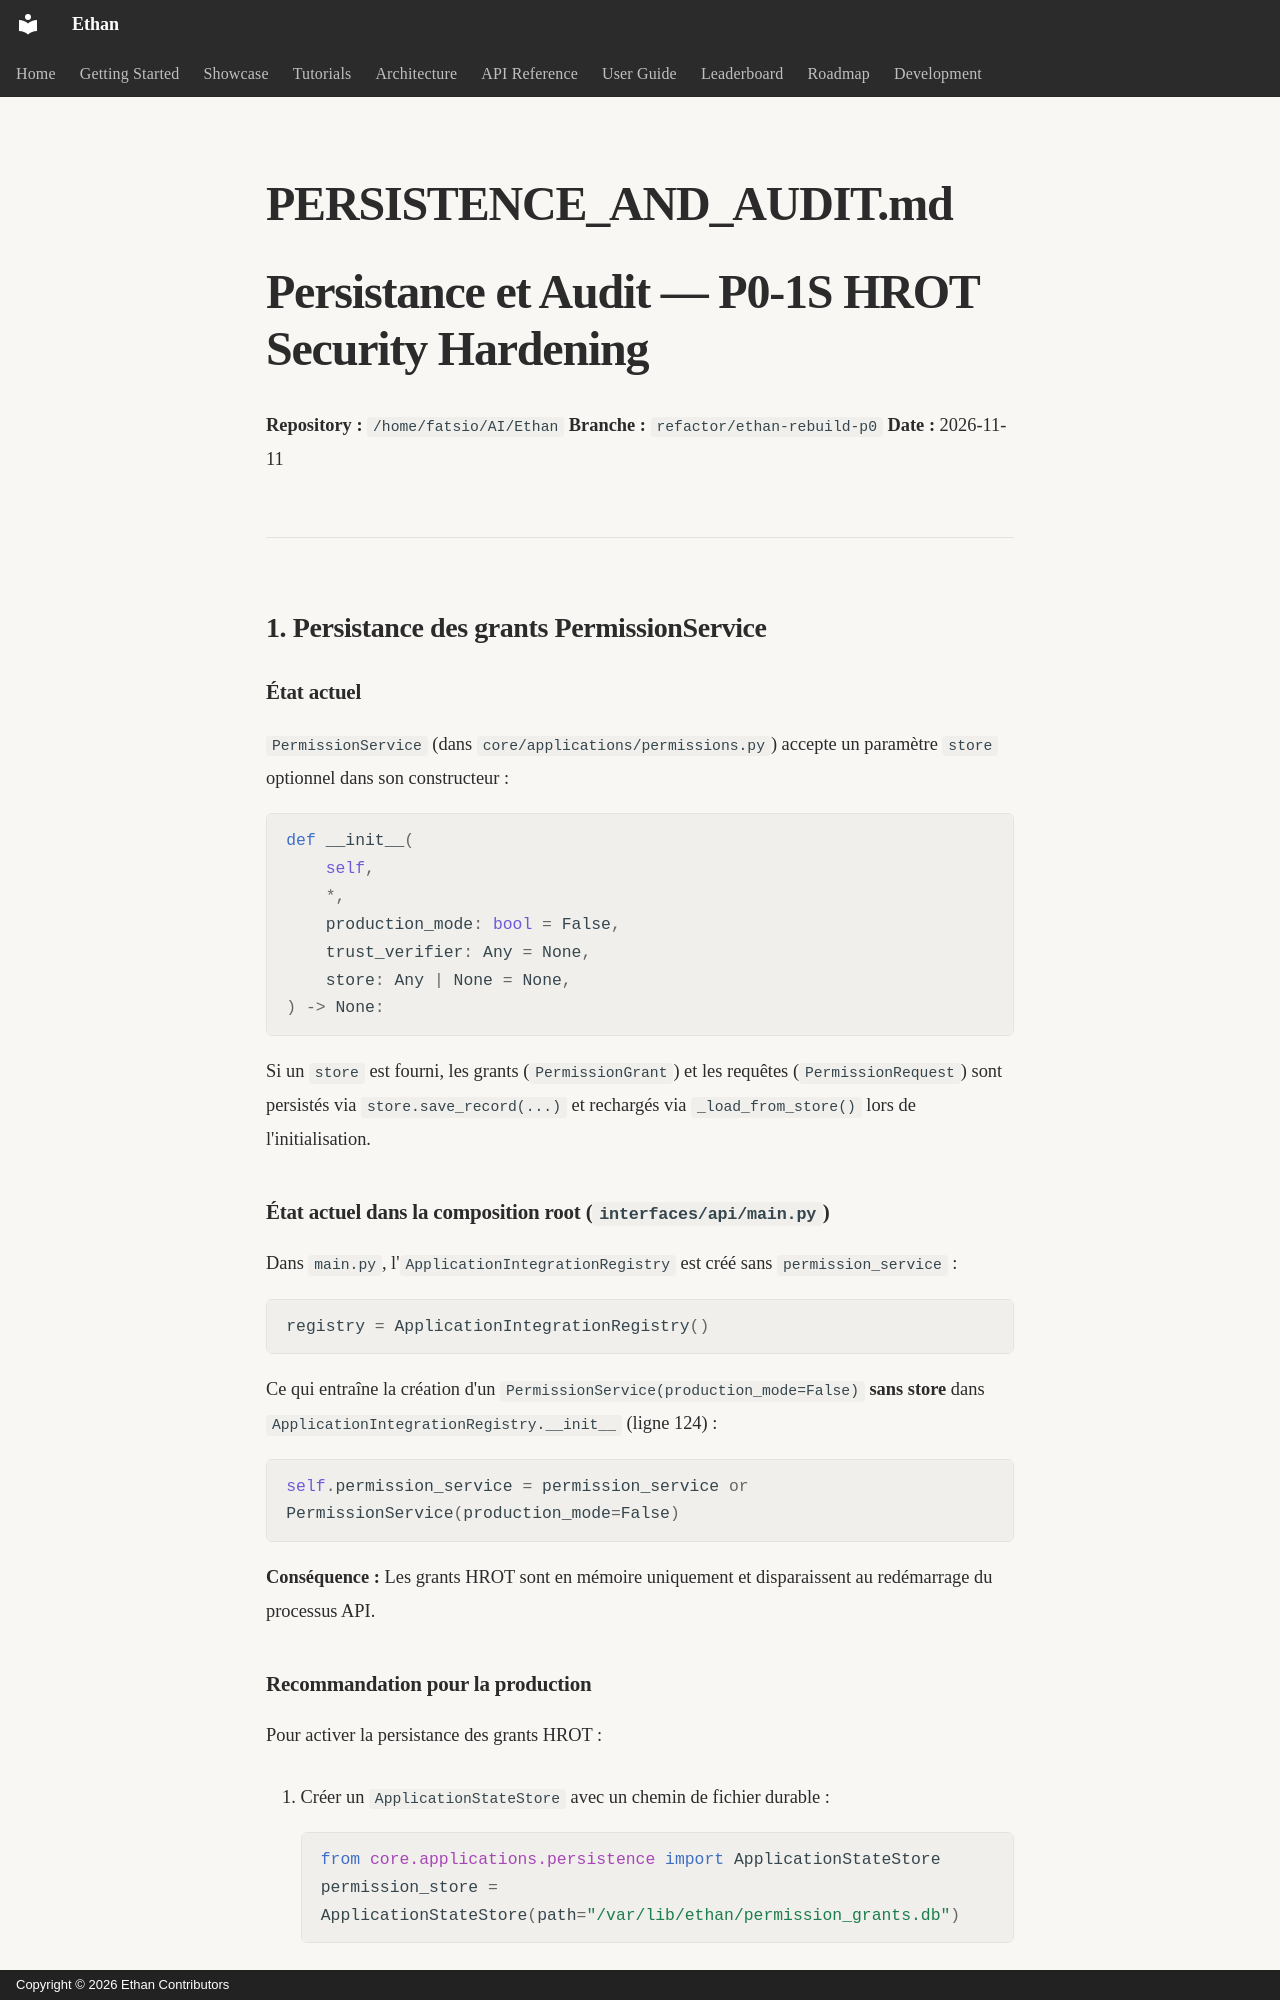

repository: seclib/Ethan · page: memory/assessments/daena-dtai/p0-1s/PERSISTENCE_AND_AUDIT/index.html · generator: mkdocs · copyright: Copyright © 2026 Ethan Contributors

# PERSISTENCE_AND_AUDIT.md

# Persistance et Audit — P0-1S HROT Security Hardening

**Repository :** `/home/fatsio/AI/Ethan`
**Branche :** `refactor/ethan-rebuild-p0`
**Date :** 2026-11-11

---

## 1. Persistance des grants PermissionService

### État actuel

`PermissionService` (dans `core/applications/permissions.py`) accepte un paramètre `store` optionnel dans son constructeur :

```python
def __init__(
    self,
    *,
    production_mode: bool = False,
    trust_verifier: Any = None,
    store: Any | None = None,
) -> None:
```

Si un `store` est fourni, les grants (`PermissionGrant`) et les requêtes (`PermissionRequest`) sont persistés via `store.save_record(...)` et rechargés via `_load_from_store()` lors de l'initialisation.

### État actuel dans la composition root (`interfaces/api/main.py`)

Dans `main.py`, l'`ApplicationIntegrationRegistry` est créé sans `permission_service` :

```python
registry = ApplicationIntegrationRegistry()
```

Ce qui entraîne la création d'un `PermissionService(production_mode=False)` **sans store** dans `ApplicationIntegrationRegistry.__init__` (ligne 124) :

```python
self.permission_service = permission_service or PermissionService(production_mode=False)
```

**Conséquence :** Les grants HROT sont en mémoire uniquement et disparaissent au redémarrage du processus API.
